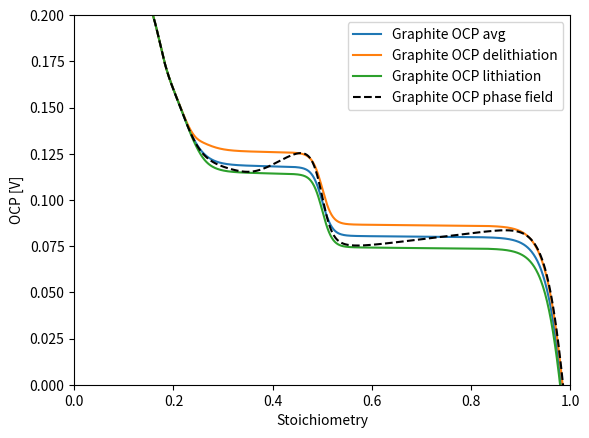

Generate this figure with matplotlib: (Note: this script raises an exception after producing the figure.)
import numpy as np
import matplotlib.pyplot as plt
import os

def graphite_ocp_avg(sto):
    kB = 1.380649e-23  # J/K
    T = 298.15  # K
    e = 1.602176634e-19  # C
    e_o_kbT = e/(kB*T)
    
    width = 5e-2
    muLtail = -5e-2*1./(sto**(0.85))
    muRtail = 5e-2*1./((1.001-sto)**(0.85))
    muRtail = 1.0e1*0.5*(np.tanh((sto - 1.0)/0.045) + 1)

    muRlin = (0.90*1.6) * 0.5*(np.tanh((sto - 0.5)/(0.4*width)) + 1)

    muLMod = (0.
                + 40*(-np.exp(-sto/0.015))
                + 0.75*(np.tanh((sto-0.17)/0.02) - 1)
                + 1.0*(np.tanh((sto-0.22)/0.040) - 1)
                )* 0.5*(-np.tanh((sto - 0.35)/(width)) + 1)

    muR = 0.18 + muLMod + muLtail + muRtail + muRlin
    V = 0.12 - muR/e_o_kbT
    return V

def graphite_ocp_delithi(sto):
    kB = 1.380649e-23  # J/K
    T = 298.15  # K
    e = 1.602176634e-19  # C
    e_o_kbT = e/(kB*T)
    
    width = 5e-2
    muLtail = -5e-2*1./(sto**(0.85))
    muRtail = 5e-2*1./((1.001-sto)**(0.85))
    muRtail = 1.0e1*0.5*(np.tanh((sto - 1.0)/0.045) + 1)

    muRlin = (0.75*1.6) * 0.5*(np.tanh((sto - 0.5)/(0.4*width)) + 1) # ok
    
    muLMod = (0.
                + 40*(-np.exp(-sto/0.015))
                + 0.75*(np.tanh((sto-0.17)/0.02) - 1)
                + 1.0*(np.tanh((sto-0.22)/0.040) - 1)
                )* 0.5*(-np.tanh((sto - 0.35)/(width)) + 1)

    muR_bias = -0.3 * 0.5*(-np.tanh((sto - 0.5)/(0.4*width)) + 1) * 0.5*(np.tanh((sto - 0.25)/(0.4*width)) + 1)


    muR = 0.18 + muLMod + muLtail + muRtail + muRlin + muR_bias
    V = 0.12 - muR/e_o_kbT
    return V

def graphite_ocp_lithi(sto):
    kB = 1.380649e-23  # J/K
    T = 298.15  # K
    e = 1.602176634e-19  # C
    e_o_kbT = e/(kB*T)
    
    width = 5e-2
    muLtail = -5e-2*1./(sto**(0.85))
    muRtail = 5e-2*1./((1.001-sto)**(0.85))

    muRtail = 1.0e1*0.5*(np.tanh((sto - 1.0)/0.045) + 1)

    muRlin = (1.05*1.6) * 0.5*(np.tanh((sto - 0.5)/(0.4*width)) + 1) # ok
    
    muLMod = (0.
                + 40*(-np.exp(-sto/0.015))
                + 0.75*(np.tanh((sto-0.17)/0.02) - 1)
                + 1.0*(np.tanh((sto-0.22)/0.040) - 1)

                )* 0.5*(-np.tanh((sto - 0.35)/(width)) + 1)
    
    muR_bias = 0.15 * 0.5*(-np.tanh((sto - 0.5)/(0.4*width)) + 1) * 0.5*(np.tanh((sto - 0.25)/(0.4*width)) + 1)

    muR = 0.18 + muLMod + muLtail + muRtail + muRlin + muR_bias
    V = 0.12 - muR/e_o_kbT
    return V

def graphite_ocp_phase_field(sto):
    kB = 1.380649e-23  # J/K
    T = 298.15  # K
    e = 1.602176634e-19  # C
    e_o_kbT = e/(kB*T)

    Omga = 3.4
    Omgb = 1.6
    
    width = 5e-2
    muLtail = -5e-2*1./(sto**(0.85))
    muRtail = 5e-2*1./((1-sto)**(0.85))
    muRtail = 1.0e1*0.5*(np.tanh((sto - 1.0)/0.045) + 1)
    muLlin = (0.15*Omga*12*(0.40-sto**0.98)
                * 0.5*(-np.tanh((sto - 0.49)/(0.9*width)) + 1)
                * 0.5*(np.tanh((sto - 0.35)/width) + 1)) 
    muRlin = (0.1*Omga*4*(0.74-sto) + 0.90*Omgb)* 0.5*(np.tanh((sto - 0.5)/(0.4*width)) + 1)
    muLMod = (0.
                + 40*(-np.exp(-sto/0.015))
                + 0.75*(np.tanh((sto-0.17)/0.02) - 1)
                + 1.0*(np.tanh((sto-0.22)/0.040) - 1)
                )* 0.5*(-np.tanh((sto - 0.35)/(width)) + 1)

    muR = 0.18 + muLMod + muLtail + muRtail + muLlin + muRlin
    V = 0.12 - muR/e_o_kbT
    return V


def LFP_ocp_phase_field(sto):
    return 3.43 - 0.0257*(np.log(sto/(1-sto)) + 3.8*(1-2*sto))

def LFP_ocp_lithi(sto):
    c1 = -39.9676 * sto
    c2 = -500.0000 * (1 - sto)
    k = 3.4075 + (-0.0100 * sto) + (0.0668 * np.exp(c1)) + (-0.0787 * np.exp(c2))
    return k

def LFP_ocp_delithi(sto):
    c1 = -500.0000 * sto
    c2 = -39.9676 * (1 - sto)
    k = 3.4623 + (-0.0100 * sto) + (0.0787 * np.exp(c1)) + (-0.0668 * np.exp(c2))
    return k

def LFP_ocp_avg(sto):
    c1 = -150 * sto
    c2 = -150 * (1 - sto)
    k = (3.4075 + 3.4623)/2 - 0.01 * sto + (0.0787 + 0.0668)/2 * np.exp(c1) - (0.0787 + 0.0668)/2 * np.exp(c2)
    return k

if __name__ == "__main__":

    sto = np.linspace(0.001, 0.999, 1000)

    plt.figure()
    plt.plot(sto, graphite_ocp_avg(sto), label="Graphite OCP avg")
    plt.plot(sto, graphite_ocp_delithi(sto), label="Graphite OCP delithiation")
    plt.plot(sto, graphite_ocp_lithi(sto), label="Graphite OCP lithiation")

    plt.plot(sto, graphite_ocp_phase_field(sto),
            linestyle="--",color = 'black', label="Graphite OCP phase field")
    plt.ylim(0, 0.2)
    plt.xlim(0, 1)
    plt.xlabel("Stoichiometry")
    plt.ylabel("OCP [V]")
    plt.legend()

    script_dir = os.path.dirname(os.path.abspath(__file__))
    plt.savefig(os.path.join(script_dir, "ocp_graphite.png"), dpi=300)

    plt.figure()
    plt.plot(sto, LFP_ocp_phase_field(sto), color = 'black',
            linestyle="--",
            label="LFP OCP phase field")


    plt.plot(sto, LFP_ocp_avg(sto), label="LFP OCP avg")
    plt.plot(sto, LFP_ocp_lithi(sto), label="LFP OCP lithiation")
    plt.plot(sto, LFP_ocp_delithi(sto), label="LFP OCP delithiation")
    plt.xlim(0, 1)
    plt.xlabel("Stoichiometry")
    plt.ylabel("OCP [V]")


    plt.legend()


    val = 0.005
    print(f"Value of LFP ocp phase field at {val}: " , LFP_ocp_phase_field(val))
    print(f"Value of LFP ocp avg at {val}: " , LFP_ocp_avg(val))
    print(f"Value of LFP ocp lithiation at {val}: " , LFP_ocp_lithi(val))
    print(f"Value of LFP ocp delithiation at {val}: " , LFP_ocp_delithi(val))
    # save in the directory of this script

    script_dir = os.path.dirname(os.path.abspath(__file__))
    plt.savefig(os.path.join(script_dir, "ocp_lfp.png"), dpi=300)

    plt.show()
